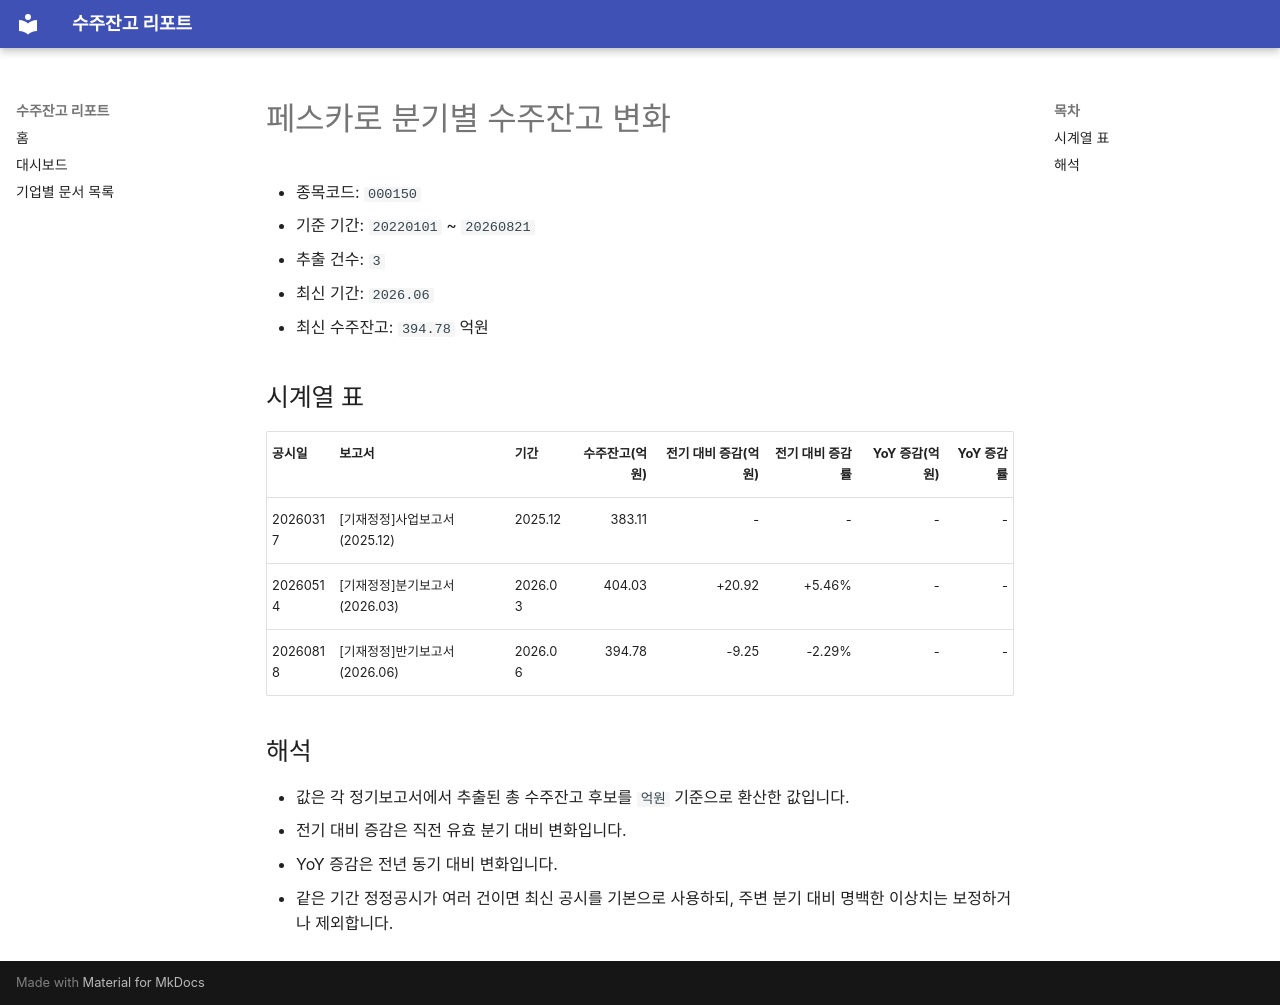

repository: agent-jaden/order-backlog-dashboard · page: companies/페스카로_수주잔고(000150)/index.html · generator: mkdocs

# 페스카로 분기별 수주잔고 변화

- 종목코드: `000150`
- 기준 기간: `20220101` ~ `20260821`
- 추출 건수: `3`
- 최신 기간: `2026.06`
- 최신 수주잔고: `394.78` 억원

## 시계열 표

| 공시일 | 보고서 | 기간 | 수주잔고(억원) | 전기 대비 증감(억원) | 전기 대비 증감률 | YoY 증감(억원) | YoY 증감률 |
| --- | --- | --- | ---: | ---: | ---: | ---: | ---: |
| 20260317 | [기재정정]사업보고서 (2025.12) | 2025.12 | 383.11 | - | - | - | - |
| 20260514 | [기재정정]분기보고서 (2026.03) | 2026.03 | 404.03 | +20.92 | +5.46% | - | - |
| 20260818 | [기재정정]반기보고서 (2026.06) | 2026.06 | 394.78 | -9.25 | -2.29% | - | - |

## 해석

- 값은 각 정기보고서에서 추출된 총 수주잔고 후보를 `억원` 기준으로 환산한 값입니다.
- 전기 대비 증감은 직전 유효 분기 대비 변화입니다.
- YoY 증감은 전년 동기 대비 변화입니다.
- 같은 기간 정정공시가 여러 건이면 최신 공시를 기본으로 사용하되, 주변 분기 대비 명백한 이상치는 보정하거나 제외합니다.
